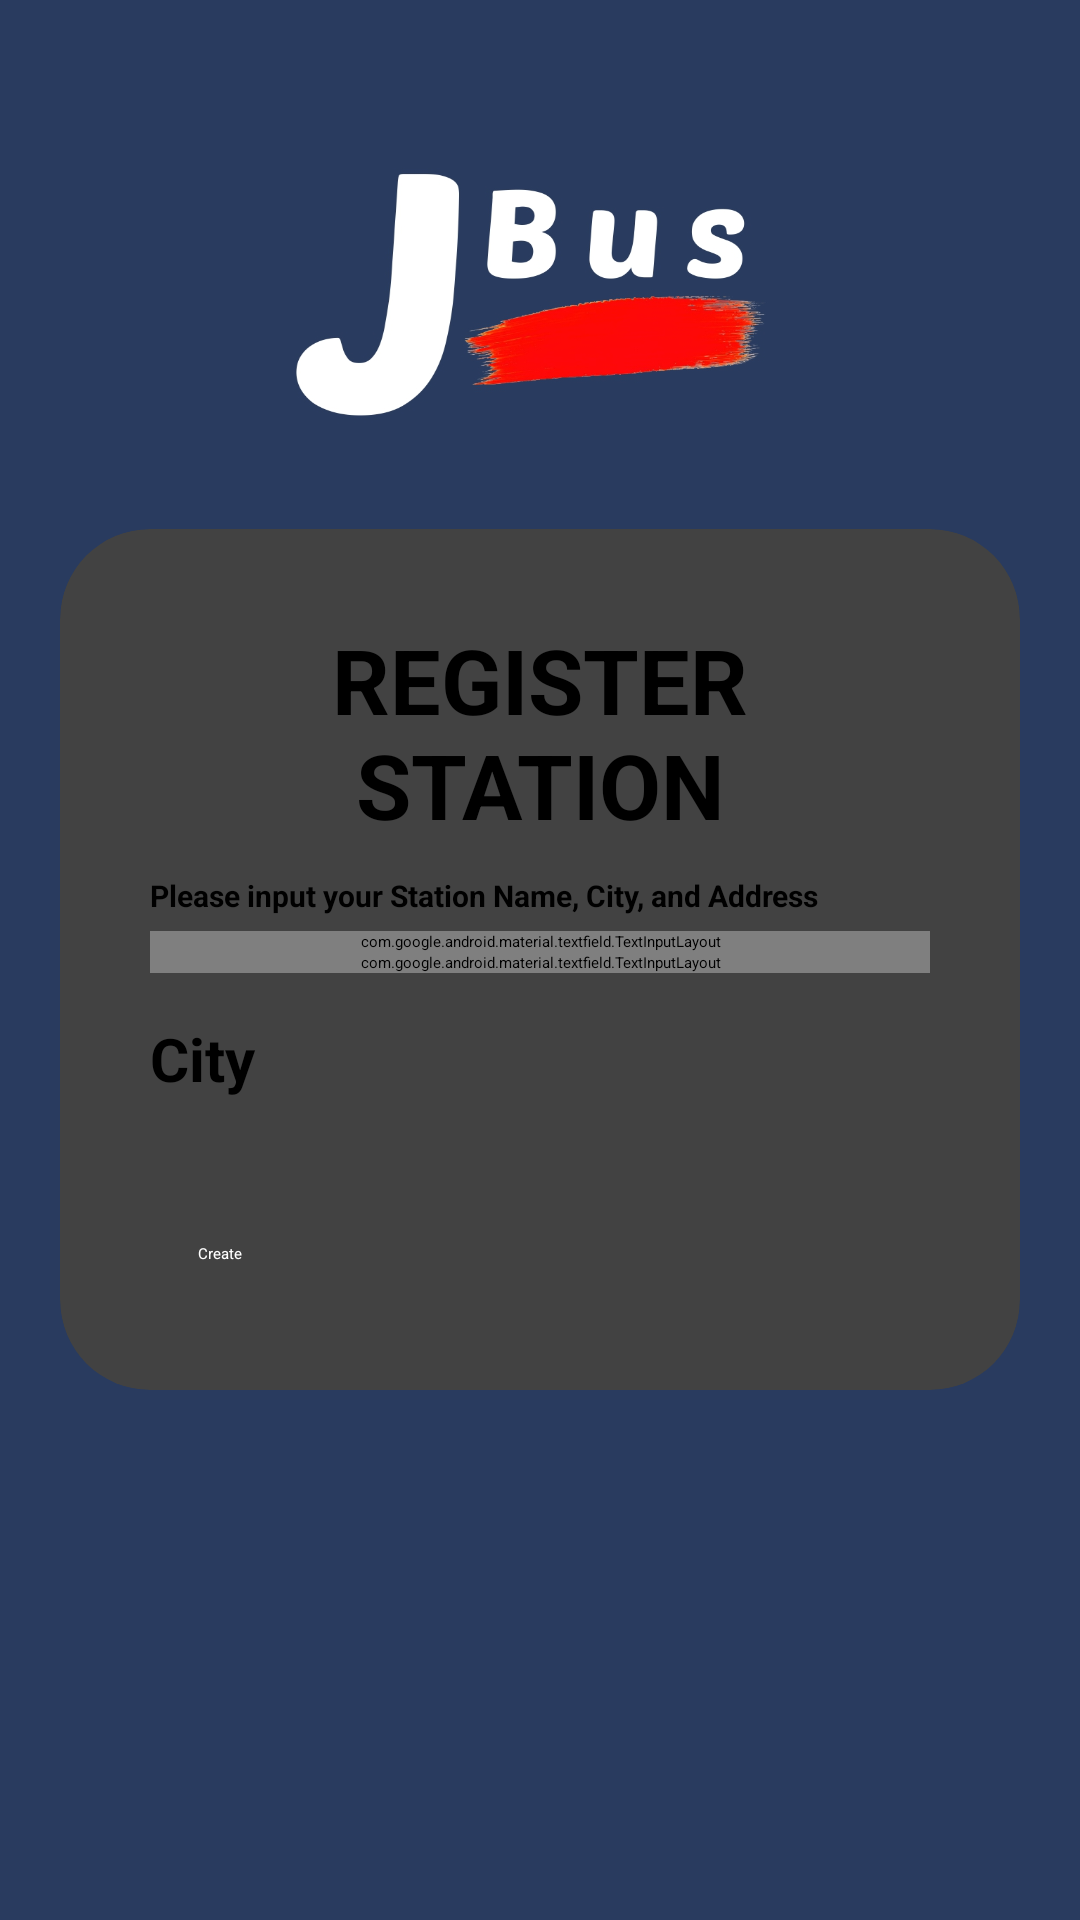

Android layout source for this screen:
<!-- AndroidManifest.xml: application theme Theme.JBusandroid -->
<!-- res/layout/activity_create_station.xml -->
<?xml version="1.0" encoding="utf-8"?>
<LinearLayout xmlns:android="http://schemas.android.com/apk/res/android"
    xmlns:app="http://schemas.android.com/apk/res-auto"
    xmlns:tools="http://schemas.android.com/tools"
    android:layout_width="match_parent"
    android:layout_height="match_parent"
    tools:context=".RegisterRenterActivity"
    android:orientation="vertical"
    android:gravity="center"
    android:layout_gravity="center"
    android:background="@drawable/registerbg">



    <androidx.cardview.widget.CardView
        android:id="@+id/renterform"
        android:layout_width="match_parent"
        android:layout_height="wrap_content"
        android:layout_marginLeft="20dp"
        android:layout_marginRight="20dp"
        android:padding="20dp"
        android:orientation="vertical"
        app:cardCornerRadius="30dp">

        <LinearLayout
            android:layout_width="match_parent"
            android:layout_height="wrap_content"
            android:orientation="vertical"
            android:layout_gravity="center"
            android:gravity="center"
            android:padding="30dp">
            <TextView
                android:layout_width="match_parent"
                android:layout_height="wrap_content"
                android:text="REGISTER STATION"
                android:gravity="center"
                android:textSize="30dp"
                android:textColor="@color/black"
                android:textStyle="bold"
                android:layout_marginBottom="10dp"/>
            <TextView
                android:layout_width="match_parent"
                android:layout_height="wrap_content"
                android:text="Please input your Station Name, City, and Address"
                android:gravity="left"
                android:textSize="10sp"
                android:textStyle="bold"
                android:layout_marginBottom="5dp"/>

            <com.google.android.material.textfield.TextInputLayout
                android:layout_width="match_parent"
                android:layout_height="wrap_content"
                android:hint="Station Name"
                style="@style/Widget.MaterialComponents.TextInputLayout.OutlinedBox">
                <com.google.android.material.textfield.TextInputEditText
                    android:id="@+id/stationName"
                    android:layout_width="match_parent"
                    android:layout_height="wrap_content"/>
            </com.google.android.material.textfield.TextInputLayout>

            <com.google.android.material.textfield.TextInputLayout
                android:layout_width="match_parent"
                android:layout_height="wrap_content"
                android:hint="Address"
                style="@style/Widget.MaterialComponents.TextInputLayout.OutlinedBox">
                <com.google.android.material.textfield.TextInputEditText
                    android:id="@+id/address"
                    android:layout_width="match_parent"
                    android:layout_height="wrap_content"/>
            </com.google.android.material.textfield.TextInputLayout>

            
            <LinearLayout
                android:layout_width="match_parent"
                android:layout_height="wrap_content"
                android:orientation="horizontal"
                android:layout_marginTop="15dp"
                android:layout_marginBottom="15dp"
                >

                <TextView
                    android:layout_width="96dp"
                    android:layout_height="wrap_content"
                    android:text="City"
                    android:textColor="@color/black"
                    android:textSize="20dp"
                    android:layout_gravity="top"
                    android:gravity="top"
                    android:textStyle="bold" />

                <Spinner
                    android:id="@+id/citySpinner"
                    android:layout_width="match_parent"
                    android:layout_height="48dp"
                    />
            </LinearLayout>

            <Button
                android:id="@+id/createStation_button"
                android:layout_width="match_parent"
                android:layout_height="wrap_content"
                android:backgroundTint="@color/black"
                android:paddingHorizontal="16dp"
                android:paddingVertical="12dp"
                android:text="Create"
                android:textAllCaps="false"
                android:textColor="@color/white"
                app:cornerRadius="21dp" />
        </LinearLayout>
    </androidx.cardview.widget.CardView>

</LinearLayout>
<!-- resources referenced by this layout -->
<resources>
  <!-- drawable registerbg: jpg bitmap (drawable, 136020 bytes) -->
  <style name="Theme.JBusandroid" parent="Theme.MaterialComponents.DayNight.DarkActionBar">
          
          <item name="colorPrimary">@color/black</item>
          <item name="colorPrimaryVariant">@color/black</item>
          <item name="colorOnPrimary">@color/black</item>
          
          <item name="colorSecondary">@color/black</item>
          <item name="colorSecondaryVariant">@color/black</item>
          <item name="colorOnSecondary">@color/black</item>
          
          <item name="android:statusBarColor">?attr/colorPrimaryVariant</item>
          
      </style>
  <!-- not gathered from this repository: default colours our renderer supplied (Android Studio template values) -->
  <color name="black">#FF000000</color>
  <color name="white">#FFFFFFFF</color>
</resources>
